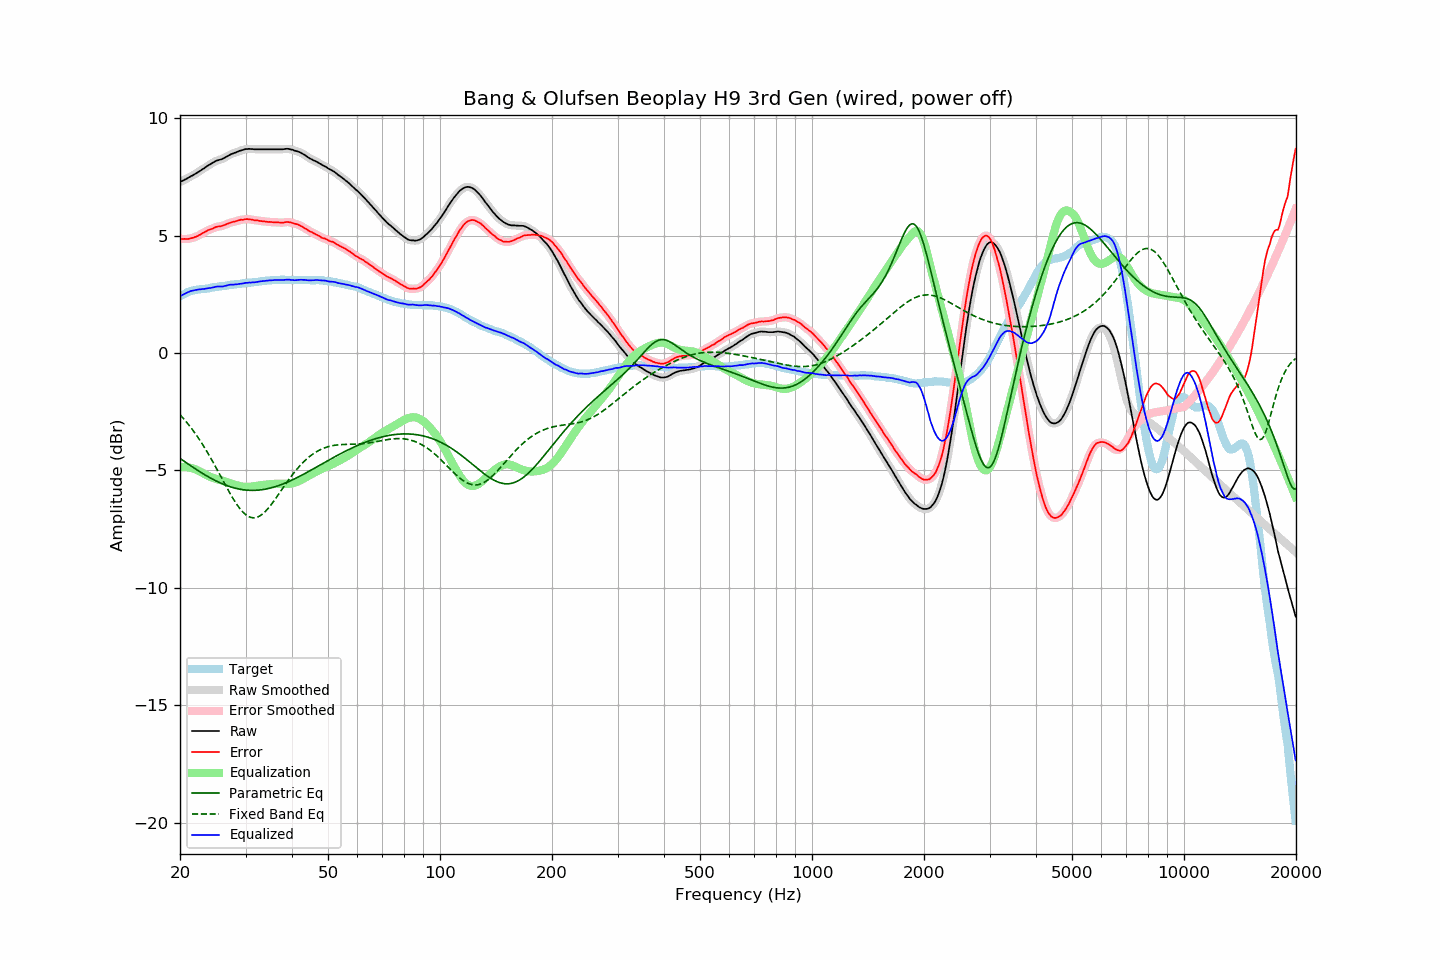

The table this chart was drawn from, first rows:
frequency, raw, error, smoothed, error_smoothed, equalization, parametric_eq, fixed_band_eq, equalized_raw, equalized_smoothed, target
20.00, 7.28, 4.87, 7.28, 4.87, -4.87, -4.48, -2.62, 2.41, 2.41, 2.42
20.20, 7.32, 4.87, 7.32, 4.86, -4.86, -4.53, -2.70, 2.46, 2.46, 2.46
20.40, 7.35, 4.86, 7.35, 4.86, -4.86, -4.58, -2.78, 2.50, 2.50, 2.50
20.61, 7.39, 4.87, 7.39, 4.86, -4.86, -4.63, -2.85, 2.53, 2.53, 2.52
20.81, 7.42, 4.86, 7.42, 4.86, -4.86, -4.67, -2.94, 2.56, 2.56, 2.57
21.02, 7.46, 4.86, 7.46, 4.86, -4.87, -4.72, -3.02, 2.60, 2.60, 2.60
21.23, 7.50, 4.88, 7.50, 4.87, -4.88, -4.77, -3.10, 2.62, 2.62, 2.62
21.44, 7.54, 4.90, 7.54, 4.89, -4.89, -4.82, -3.19, 2.65, 2.65, 2.64
21.66, 7.57, 4.91, 7.57, 4.91, -4.91, -4.86, -3.28, 2.66, 2.66, 2.66
21.87, 7.61, 4.94, 7.61, 4.93, -4.93, -4.91, -3.38, 2.68, 2.68, 2.67
22.09, 7.65, 4.96, 7.65, 4.96, -4.96, -4.95, -3.47, 2.69, 2.69, 2.69
22.31, 7.69, 4.99, 7.69, 4.99, -4.99, -5.00, -3.57, 2.70, 2.70, 2.70
22.54, 7.74, 5.03, 7.74, 5.02, -5.03, -5.04, -3.68, 2.71, 2.71, 2.71
22.76, 7.78, 5.06, 7.78, 5.06, -5.07, -5.08, -3.78, 2.72, 2.72, 2.72
22.99, 7.83, 5.11, 7.83, 5.10, -5.10, -5.12, -3.89, 2.73, 2.73, 2.72
23.22, 7.87, 5.14, 7.87, 5.14, -5.14, -5.17, -4.00, 2.73, 2.74, 2.73
23.45, 7.92, 5.18, 7.92, 5.18, -5.18, -5.21, -4.11, 2.75, 2.75, 2.74
23.69, 7.97, 5.22, 7.97, 5.22, -5.21, -5.25, -4.22, 2.76, 2.76, 2.75
23.92, 8.01, 5.25, 8.01, 5.25, -5.25, -5.28, -4.34, 2.77, 2.77, 2.76
24.16, 8.05, 5.27, 8.05, 5.27, -5.28, -5.32, -4.46, 2.77, 2.78, 2.78
24.40, 8.09, 5.29, 8.09, 5.30, -5.30, -5.36, -4.58, 2.79, 2.79, 2.80
24.65, 8.13, 5.33, 8.13, 5.33, -5.33, -5.39, -4.70, 2.80, 2.80, 2.80
24.89, 8.17, 5.36, 8.17, 5.36, -5.35, -5.43, -4.82, 2.82, 2.82, 2.81
25.14, 8.20, 5.38, 8.20, 5.38, -5.37, -5.46, -4.95, 2.83, 2.83, 2.82
25.39, 8.22, 5.39, 8.22, 5.39, -5.39, -5.50, -5.08, 2.83, 2.83, 2.83
25.65, 8.24, 5.39, 8.24, 5.40, -5.41, -5.53, -5.20, 2.83, 2.83, 2.85
25.91, 8.26, 5.41, 8.26, 5.41, -5.43, -5.56, -5.33, 2.83, 2.84, 2.85
26.16, 8.29, 5.44, 8.29, 5.44, -5.45, -5.59, -5.46, 2.84, 2.85, 2.86
26.43, 8.33, 5.46, 8.33, 5.46, -5.47, -5.61, -5.59, 2.86, 2.86, 2.87
26.69, 8.37, 5.50, 8.37, 5.49, -5.49, -5.64, -5.71, 2.88, 2.88, 2.87
26.96, 8.41, 5.52, 8.41, 5.52, -5.51, -5.66, -5.84, 2.90, 2.90, 2.89
27.23, 8.45, 5.55, 8.45, 5.55, -5.54, -5.69, -5.96, 2.91, 2.91, 2.90
27.50, 8.48, 5.57, 8.48, 5.57, -5.56, -5.71, -6.08, 2.92, 2.92, 2.91
27.77, 8.50, 5.59, 8.50, 5.59, -5.59, -5.73, -6.20, 2.91, 2.92, 2.91
28.05, 8.53, 5.60, 8.53, 5.60, -5.61, -5.75, -6.31, 2.92, 2.92, 2.93
28.33, 8.55, 5.62, 8.55, 5.62, -5.63, -5.76, -6.41, 2.93, 2.93, 2.93
28.62, 8.58, 5.64, 8.58, 5.64, -5.64, -5.78, -6.51, 2.94, 2.94, 2.94
28.90, 8.61, 5.66, 8.61, 5.66, -5.66, -5.79, -6.60, 2.95, 2.95, 2.95
29.19, 8.63, 5.68, 8.63, 5.67, -5.67, -5.81, -6.69, 2.96, 2.96, 2.95
29.48, 8.65, 5.67, 8.65, 5.69, -5.69, -5.82, -6.76, 2.97, 2.97, 2.98
29.78, 8.67, 5.69, 8.67, 5.69, -5.69, -5.83, -6.83, 2.98, 2.98, 2.98
30.08, 8.69, 5.71, 8.69, 5.70, -5.70, -5.83, -6.89, 2.99, 2.99, 2.98
30.38, 8.69, 5.71, 8.69, 5.71, -5.70, -5.84, -6.94, 2.99, 3.00, 2.98
30.68, 8.70, 5.70, 8.70, 5.70, -5.69, -5.84, -6.97, 3.01, 3.00, 3.00
30.99, 8.69, 5.69, 8.69, 5.69, -5.69, -5.85, -7.00, 3.00, 3.00, 3.00
31.30, 8.69, 5.68, 8.69, 5.68, -5.68, -5.85, -7.01, 3.01, 3.01, 3.01
31.61, 8.68, 5.66, 8.68, 5.67, -5.67, -5.85, -7.01, 3.01, 3.01, 3.02
31.93, 8.68, 5.65, 8.68, 5.66, -5.66, -5.84, -7.01, 3.02, 3.02, 3.03
32.24, 8.68, 5.65, 8.68, 5.65, -5.65, -5.84, -6.99, 3.03, 3.03, 3.03
32.57, 8.68, 5.64, 8.68, 5.64, -5.64, -5.83, -6.96, 3.04, 3.04, 3.04
32.89, 8.68, 5.63, 8.68, 5.63, -5.63, -5.83, -6.92, 3.05, 3.05, 3.05
33.22, 8.68, 5.62, 8.68, 5.62, -5.62, -5.82, -6.87, 3.06, 3.06, 3.06
33.55, 8.68, 5.61, 8.68, 5.61, -5.61, -5.81, -6.82, 3.07, 3.07, 3.07
33.89, 8.68, 5.60, 8.68, 5.60, -5.60, -5.80, -6.75, 3.08, 3.08, 3.08
34.23, 8.68, 5.59, 8.68, 5.59, -5.60, -5.78, -6.68, 3.09, 3.09, 3.09
34.57, 8.68, 5.59, 8.68, 5.59, -5.59, -5.77, -6.60, 3.09, 3.09, 3.10
34.92, 8.68, 5.59, 8.68, 5.58, -5.58, -5.75, -6.52, 3.10, 3.10, 3.09
35.27, 8.68, 5.58, 8.68, 5.58, -5.58, -5.73, -6.43, 3.10, 3.10, 3.10
35.62, 8.68, 5.57, 8.68, 5.57, -5.57, -5.72, -6.34, 3.11, 3.11, 3.11
35.97, 8.68, 5.57, 8.68, 5.57, -5.57, -5.70, -6.24, 3.11, 3.11, 3.11
... 635 more rows
